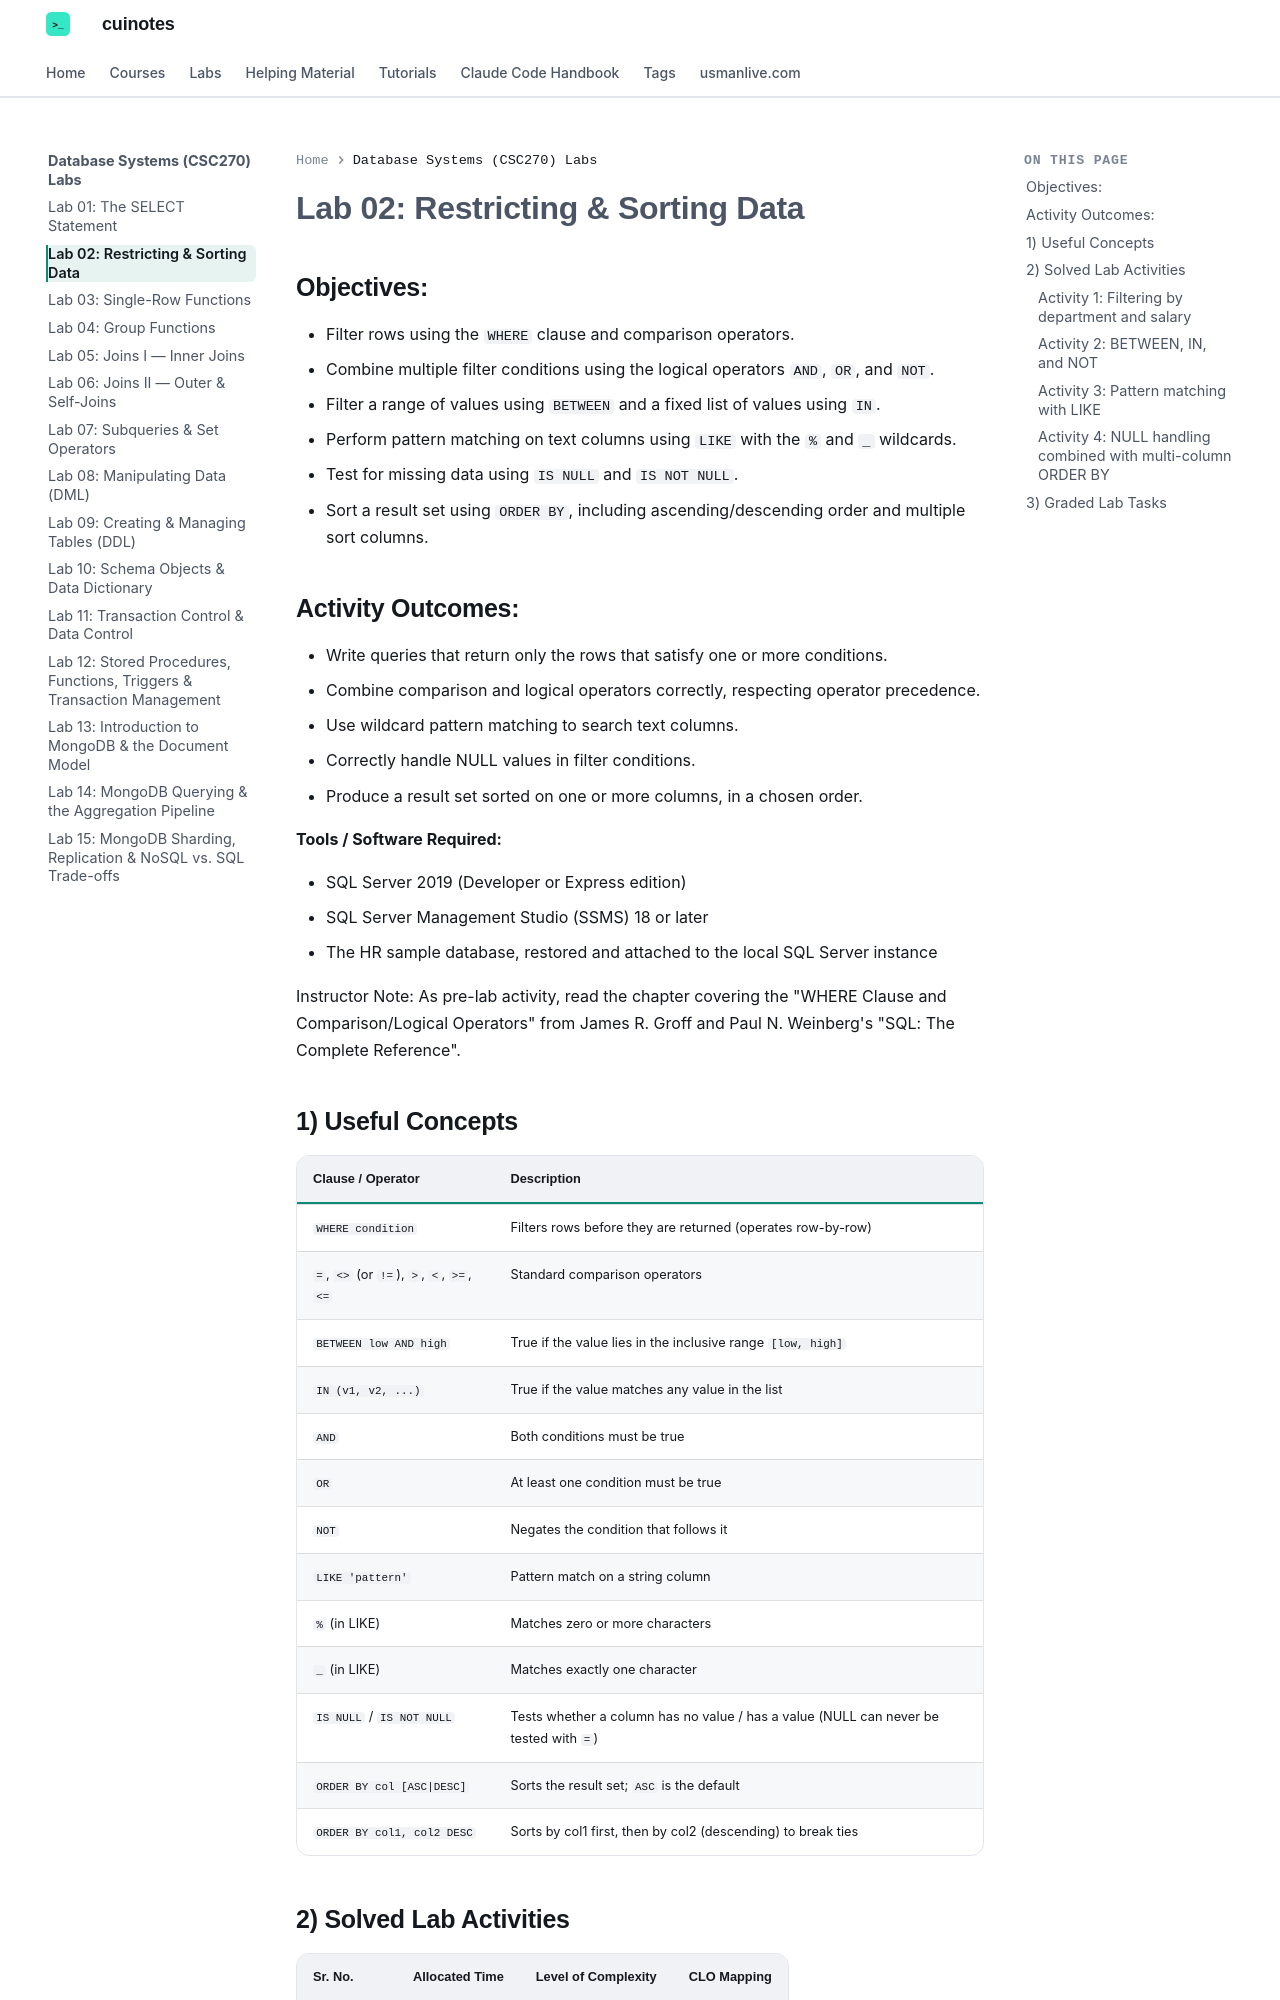

repository: mua22/mern-web-book · page: labs/database-systems/lab-02-restricting-and-sorting-data/index.html · generator: mkdocs

---
title: "Lab 02: Restricting & Sorting Data"
---

# Lab 02: Restricting & Sorting Data

## Objectives:

- Filter rows using the `WHERE` clause and comparison operators.
- Combine multiple filter conditions using the logical operators `AND`, `OR`, and `NOT`.
- Filter a range of values using `BETWEEN` and a fixed list of values using `IN`.
- Perform pattern matching on text columns using `LIKE` with the `%` and `_` wildcards.
- Test for missing data using `IS NULL` and `IS NOT NULL`.
- Sort a result set using `ORDER BY`, including ascending/descending order and multiple sort columns.

## Activity Outcomes:

- Write queries that return only the rows that satisfy one or more conditions.
- Combine comparison and logical operators correctly, respecting operator precedence.
- Use wildcard pattern matching to search text columns.
- Correctly handle NULL values in filter conditions.
- Produce a result set sorted on one or more columns, in a chosen order.

**Tools / Software Required:**

- SQL Server 2019 (Developer or Express edition)
- SQL Server Management Studio (SSMS) 18 or later
- The HR sample database, restored and attached to the local SQL Server instance

Instructor Note: As pre-lab activity, read the chapter covering the "WHERE Clause and Comparison/Logical Operators" from James R. Groff and Paul N. Weinberg's "SQL: The Complete Reference".
